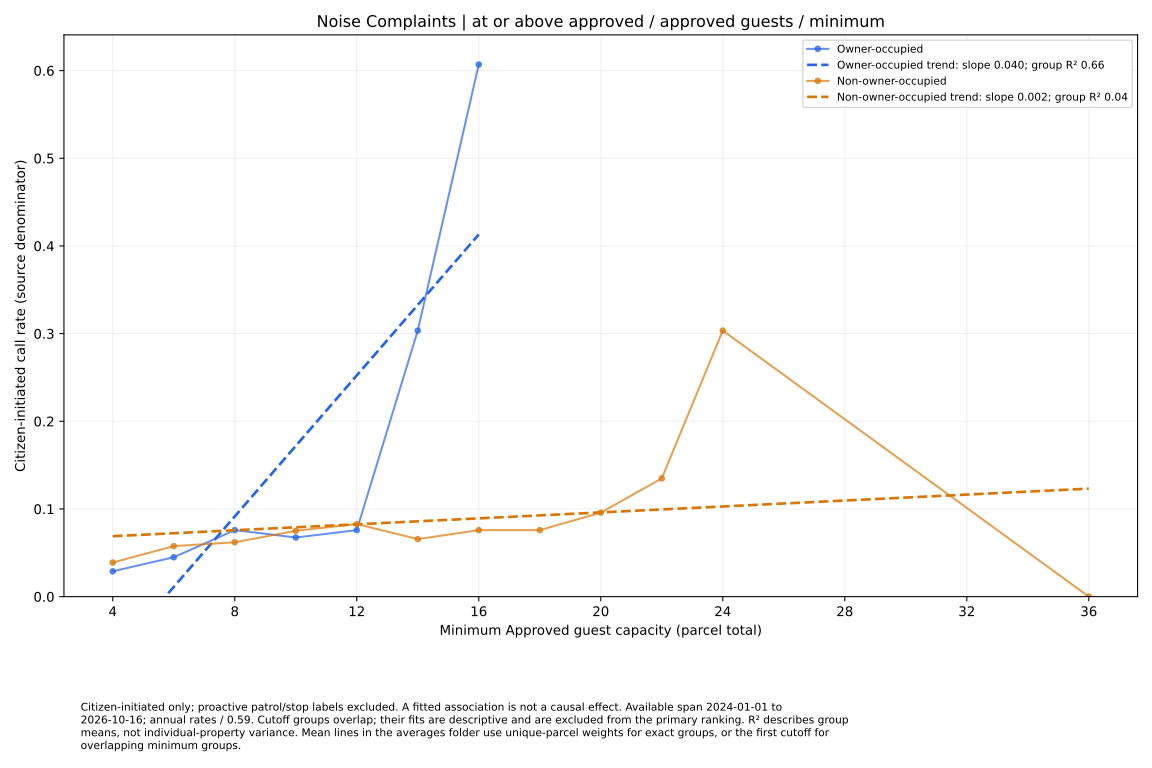

The table this chart was drawn from, first rows:
series, size, rate, parcels
Owner-occupied, 4.0, 0.0289, 42
Owner-occupied, 6.0, 0.04496, 27
Owner-occupied, 8.0, 0.07587, 16
Owner-occupied, 10.0, 0.06744, 9
Owner-occupied, 12.0, 0.07587, 8
Owner-occupied, 14.0, 0.3035, 2
Owner-occupied, 16.0, 0.6069, 1
Non-owner-occupied, 4.0, 0.03891, 312
Non-owner-occupied, 6.0, 0.05764, 179
Non-owner-occupied, 8.0, 0.06202, 137
Non-owner-occupied, 10.0, 0.07508, 97
Non-owner-occupied, 12.0, 0.08276, 66
Non-owner-occupied, 14.0, 0.06561, 37
Non-owner-occupied, 16.0, 0.07587, 32
Non-owner-occupied, 18.0, 0.07587, 24
Non-owner-occupied, 20.0, 0.09583, 19
Non-owner-occupied, 22.0, 0.1349, 9
Non-owner-occupied, 24.0, 0.3035, 4
Non-owner-occupied, 36.0, 0.0, 1
